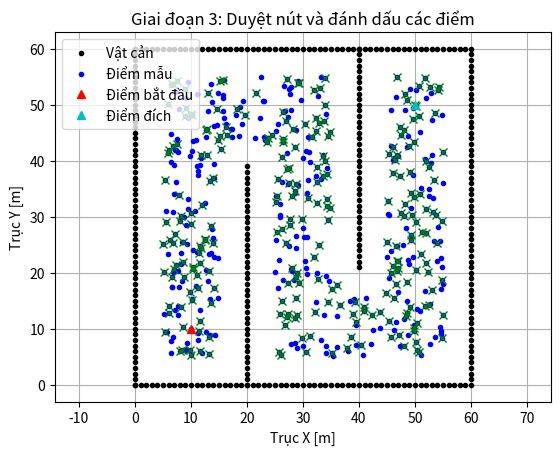

The matplotlib source for this figure:
import numpy as np
import matplotlib.pyplot as plt
from scipy.spatial import KDTree

# Danh sách vật cản
ox, oy = [], []
for i in range(60):
    ox.append(float(i))
    oy.append(0.0)
for i in range(60):
    ox.append(60.0)
    oy.append(float(i))
for i in range(61):
    ox.append(float(i))
    oy.append(60.0)
for i in range(61):
    ox.append(0.0)
    oy.append(float(i))
for i in range(40):
    ox.append(20.0)
    oy.append(float(i))
for i in range(40):
    ox.append(40.0)
    oy.append(60.0 - i)

# Vị trí bắt đầu và kết thúc, bán kính robot
sx, sy = 10.0, 10.0
gx, gy = 50.0, 50.0
robot_radius = 5.0

# KDTree cho vật cản
obstacle_kd_tree = KDTree(np.vstack((ox, oy)).T)

# Sinh điểm mẫu
def sample_points(sx, sy, gx, gy, rr, ox, oy, obstacle_kd_tree, N_SAMPLE=500):
    sample_x, sample_y = [], []
    rng = np.random.default_rng()
    max_x, max_y = max(ox), max(oy)
    min_x, min_y = min(ox), min(oy)

    while len(sample_x) <= N_SAMPLE:
        tx = rng.random() * (max_x - min_x) + min_x
        ty = rng.random() * (max_y - min_y) + min_y
        dist, _ = obstacle_kd_tree.query([tx, ty])
        if dist >= rr:
            sample_x.append(tx)
            sample_y.append(ty)

    # Thêm điểm bắt đầu và kết thúc
    sample_x.append(sx)
    sample_y.append(sy)
    sample_x.append(gx)
    sample_y.append(gy)

    return sample_x, sample_y

# Lấy danh sách điểm mẫu
sample_x, sample_y = sample_points(sx, sy, gx, gy, robot_radius, ox, oy, obstacle_kd_tree)

# Vẽ vật cản và điểm mẫu
plt.figure()
plt.plot(ox, oy, ".k", label="Vật cản")
plt.plot(sample_x, sample_y, ".b", label="Điểm mẫu")

# Vẽ dấu X màu xanh lá tại các chỉ số chẵn
for i in range(len(sample_x)):
    if i % 2 == 0:
        plt.plot(sample_x[i], sample_y[i], "xg")  # Duyệt - X màu xanh lá

# Vẽ điểm bắt đầu và điểm đích
plt.plot(sx, sy, "^r", label="Điểm bắt đầu")  # Tam giác đỏ
plt.plot(gx, gy, "^c", label="Điểm đích")     # Tam giác cyan

plt.xlabel("Trục X [m]")
plt.ylabel("Trục Y [m]")
plt.title("Giai đoạn 3: Duyệt nút và đánh dấu các điểm")
plt.grid(True)
plt.axis("equal")
plt.legend()
plt.show()
